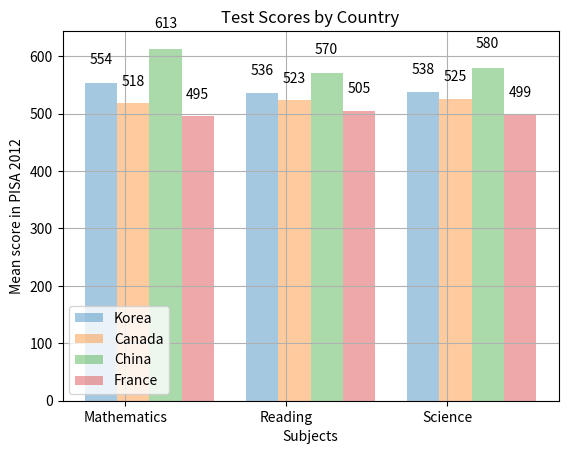

Recreate this plot in Python.
import matplotlib.pyplot as plt
import numpy as np

col_count = 3
bar_width = .2

korea_scores = (554, 536, 538)
canada_scores = (518, 523, 525)
china_scores = (613, 570, 580)
france_scores = (495, 505, 499)

index = np.arange(col_count)

k = plt.bar(index, korea_scores, bar_width, alpha=.4, label="Korea")
c = plt.bar(index + 0.2, canada_scores, bar_width, alpha=.4, label="Canada")
ca = plt.bar(index + 0.4, china_scores, bar_width, alpha=.4, label="China")
f = plt.bar(index + 0.6, france_scores, bar_width, alpha=.4, label="France")


def CreateLabels(data):
    for item in data:
        height = item.get_height()
        plt.text(item.get_x() + item.get_width() / 2., height*1.05, '%d' % int(height), ha='center', va='bottom')


CreateLabels(k)
CreateLabels(c)
CreateLabels(ca)
CreateLabels(f)

plt.ylabel("Mean score in PISA 2012")
plt.xlabel("Subjects")
plt.title("Test Scores by Country")
plt.xticks(index +.3 / 2, ("Mathematics", "Reading", "Science"))
plt.legend()
plt.grid(True)
plt.show()

